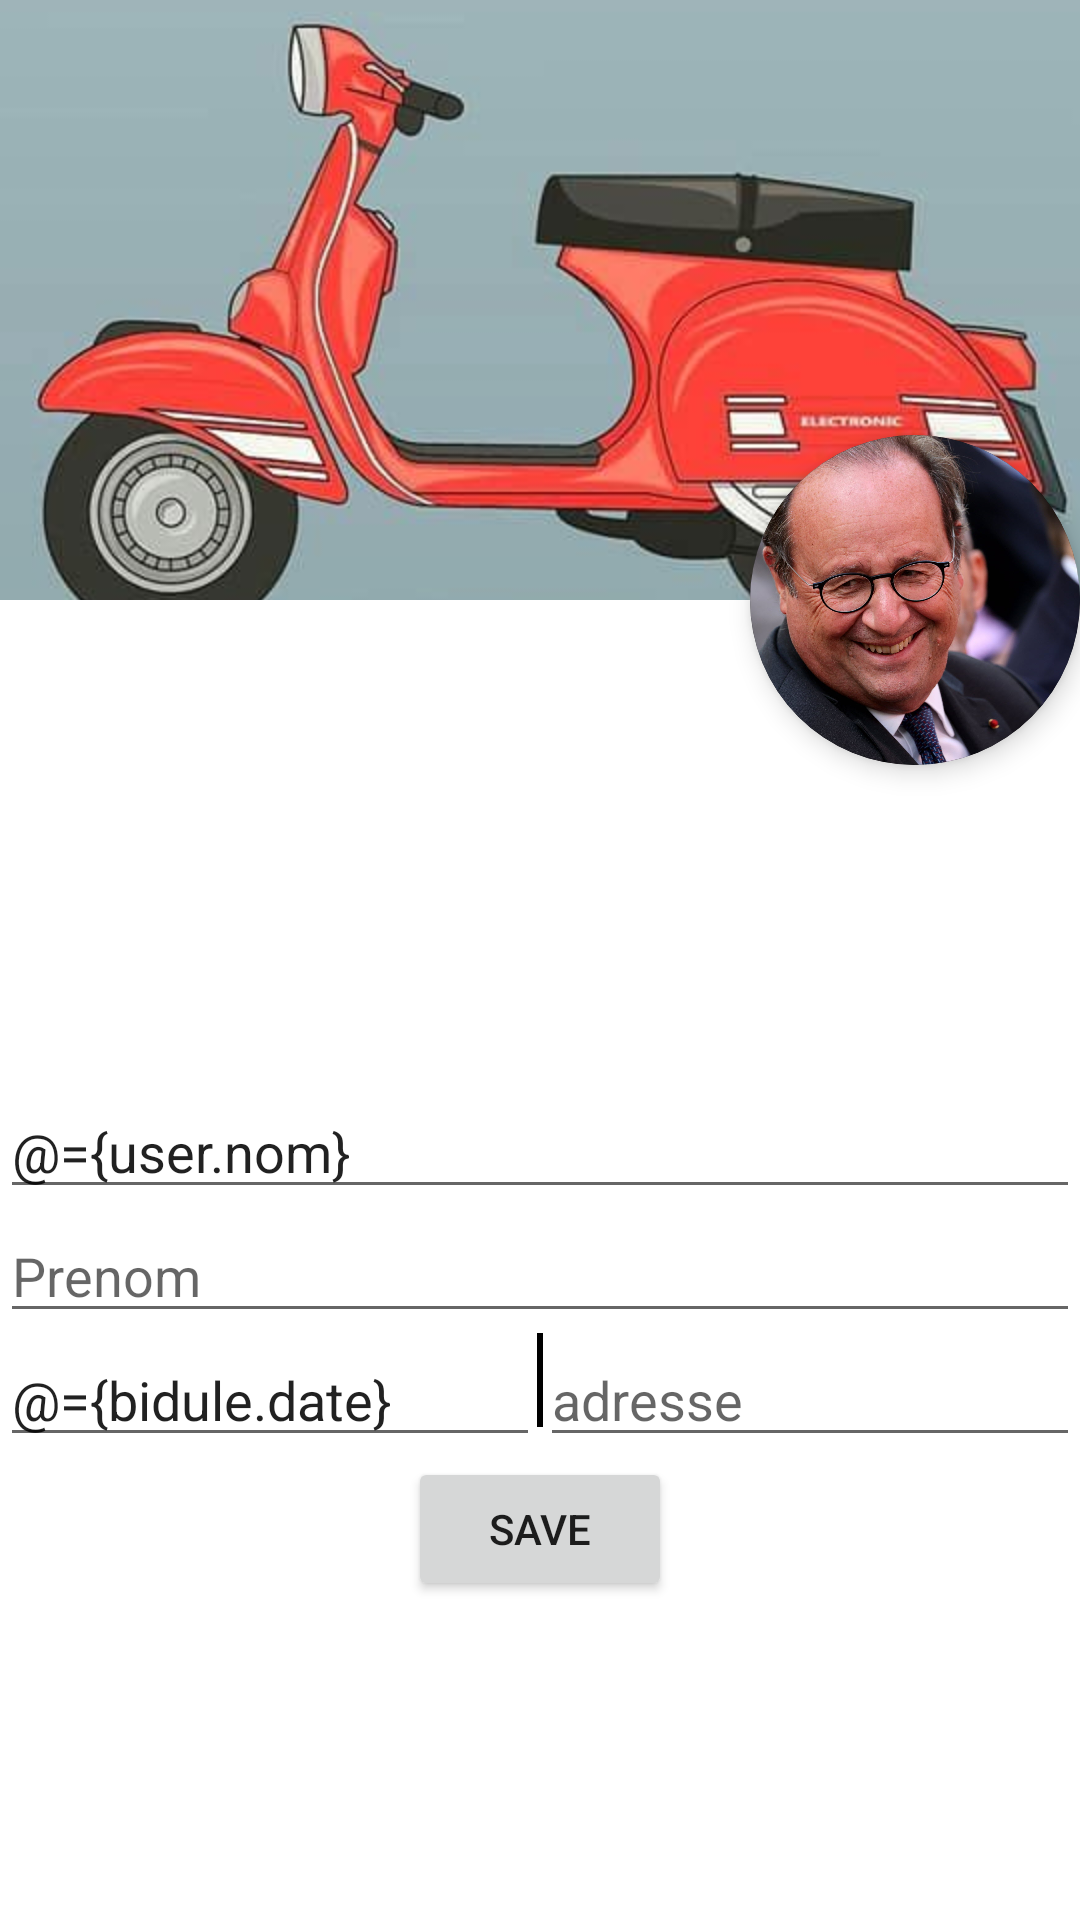

The Android layout XML behind this screen, and the referenced resources:
<!-- AndroidManifest.xml: application theme Theme.INF1030_H2025 -->
<!-- res/layout/activity_profiler.xml -->
<?xml version="1.0" encoding="utf-8"?>
<layout xmlns:android="http://schemas.android.com/apk/res/android"
    xmlns:app="http://schemas.android.com/apk/res-auto"
    xmlns:tools="http://schemas.android.com/tools">

    <data>
        <variable
            name="user"
            type="com.example.inf1030_h2025.dto.MachinDTO" />

    </data>

    <androidx.constraintlayout.widget.ConstraintLayout
        android:id="@+id/main"
        android:layout_width="match_parent"
        android:layout_height="match_parent"
        tools:context=".Profiler">

        <ImageView
            android:id="@+id/dracula"
            android:layout_width="wrap_content"
            android:layout_height="200dp"
            android:scaleType="centerCrop"
            android:src="@drawable/scooter"
            app:layout_constraintTop_toTopOf="parent"
            app:layout_constraintStart_toStartOf="parent"
            app:layout_constraintEnd_toEndOf="parent"
            />

        <ImageView
            android:id="@+id/frankie"
            android:layout_width="110dp"
            android:layout_height="110dp"
            android:background="@drawable/circle_shape"
            android:clipToOutline="true"
            android:elevation="5dp"
            android:scaleType="centerCrop"
            android:src="@drawable/frank"
            app:layout_constraintBottom_toBottomOf="@id/dracula"
            app:layout_constraintEnd_toEndOf="@id/dracula"
            app:layout_constraintTop_toBottomOf="@id/dracula"
            app:layout_constraintVertical_bias="0.509" />

        <EditText
            android:layout_width="match_parent"
            android:layout_height="wrap_content"
            android:id="@+id/scooby"
            android:text="@={user.nom}"
            android:hint="Nom"
            app:layout_constraintTop_toBottomOf="@id/frankie"
            app:layout_constraintBottom_toTopOf="@id/shaggy"
            app:layout_constraintVertical_chainStyle="packed"/>

        <EditText
            android:layout_width="match_parent"
            android:layout_height="wrap_content"
            android:id="@+id/shaggy"
            android:hint="Prenom"
            app:layout_constraintTop_toBottomOf="@id/scooby"
            app:layout_constraintBottom_toTopOf="@id/verra"/>

        <EditText
            android:id="@+id/verra"
            android:layout_width="0dp"
            android:layout_height="wrap_content"
            android:hint="date de naissance"
            android:text="@={bidule.date}"
            app:layout_constraintBottom_toTopOf="@id/fred"
            app:layout_constraintEnd_toStartOf="@id/daphne"
            app:layout_constraintStart_toStartOf="parent"
            app:layout_constraintTop_toBottomOf="@id/shaggy" />

        <View
            android:layout_width="2dp"
            android:layout_height="0dp"

            android:background="@color/black"
            app:layout_constraintStart_toEndOf="@id/verra"
            app:layout_constraintEnd_toStartOf="@id/daphne"
            app:layout_constraintTop_toTopOf="@id/verra"
            android:layout_marginBottom="10dp"
            app:layout_constraintBottom_toBottomOf="@id/verra" />

        <EditText
            android:layout_width="0dp"
            android:layout_height="wrap_content"
            android:id="@+id/daphne"
            android:hint="adresse"
            app:layout_constraintEnd_toEndOf="parent"
            app:layout_constraintStart_toEndOf="@id/verra"
            app:layout_constraintTop_toTopOf="@id/verra"
            app:layout_constraintBottom_toBottomOf="@id/verra"
            />

        <Button
            android:layout_width="wrap_content"
            android:layout_height="wrap_content"
            android:id="@+id/fred"
            android:text="save"
            app:layout_constraintTop_toBottomOf="@+id/verra"
            app:layout_constraintEnd_toEndOf="parent"
            app:layout_constraintStart_toStartOf="parent"
            app:layout_constraintBottom_toBottomOf="parent"/>

    </androidx.constraintlayout.widget.ConstraintLayout>
</layout>
<!-- resources referenced by this layout -->
<resources>
  <!-- drawable circle_shape (drawable) -->
  <?xml version="1.0" encoding="utf-8"?>
  <shape xmlns:tools="http://schemas.android.com/tools"
  
      xmlns:android="http://schemas.android.com/apk/res/android"
      android:shape="oval">
      <solid android:color="#959292"/>
      <stroke android:width="1dp"/>
  </shape>
  <!-- drawable frank: jpg bitmap (drawable, 196497 bytes) -->
  <!-- drawable scooter: jpg bitmap (drawable, 25262 bytes) -->
  <style name="Theme.INF1030_H2025" parent="Theme.MaterialComponents.DayNight.DarkActionBar">
          
          <item name="colorPrimary">@color/purple_500</item>
          <item name="colorPrimaryVariant">@color/purple_700</item>
          <item name="colorOnPrimary">@color/white</item>
          
          <item name="colorSecondary">@color/teal_200</item>
          <item name="colorSecondaryVariant">@color/teal_700</item>
          <item name="colorOnSecondary">@color/black</item>
          
          <item name="android:statusBarColor">?attr/colorPrimaryVariant</item>
          
      </style>
  <!-- not gathered from this repository: default colours our renderer supplied (Android Studio template values) -->
  <color name="purple_500">#FF6200EE</color>
  <color name="purple_700">#FF3700B3</color>
  <color name="teal_200">#FF03DAC5</color>
  <color name="teal_700">#FF018786</color>
  <color name="black">#FF000000</color>
  <color name="white">#FFFFFFFF</color>
</resources>
